Run: headless pygame with SDL's dummy video driver; simulated clock (each Clock.tick advances the game by its frame time, no real sleeping); random seed 0; keys injected as events and as key.get_pressed() state; no mouse input.
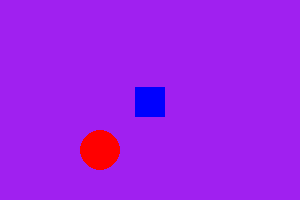
Frame 1 of 4 · flips 1–60 · no input
Frame 2 of 4 · flips 61–180 · tapped SPACE, RETURN · held RIGHT (→), D · screen unchanged from frame 1, image omitted
Frame 3 of 4 · flips 181–300 · held DOWN (↓), S · screen unchanged from frame 2, image omitted
Frame 4 of 4 · flips 301–420 · held LEFT (←), A, UP (↑), W · screen unchanged from frame 3, image omitted

The pygame program that drew these frames:

import pygame


pygame.init()


tela  = pygame.display.set_mode((300,200))
pygame.display.set_caption('titulo')
run = True


while run:
    for evento in pygame.event.get():
        if evento.type == pygame.QUIT:
            run  = False


    tela.fill('purple')
    pygame.draw.rect(tela,'blue',(135,87,30,30))
    pygame.draw.circle(tela,'red', (100,150), 20)
    pygame.draw.ellipse(tela, 'green', (150,210,30,30))

    pygame.display.flip()


pygame.quit()
